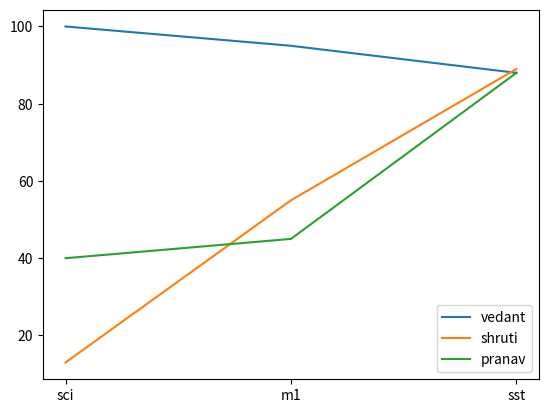

The matplotlib source for this figure:
import matplotlib.pyplot as plt
#plt.plot([1,2,3,4],[4,8,6,1],'-o') #adding dot and line
#plt.plot([5,6,7,8],'-go') #addind red and dot line
#plt.plot([9,10,11,12],'-ro')
#plt.title("Design by amogh")
#fig, ax = plt.subplots()  # Create a figure containing a single axes.
#ax.plot([1, 2, 3, 4], [1, 4, 2, 3])  # Plot some data on the axes.
#plt.plot([1,2,3,44,5,])
##x=[1,2,3,4,]
##y=[9,7,8,11
##plt.plot(x,y)
##plt.xlabel("Roll")
##plt.ylabel("Mark")
x=["sci","m1","sst"]
y=[100,95,88]
plt.plot(x,y,label="vedant")

y1=[13,55,89]
plt.plot(x,y1,label="shruti")

y2=[40,45,88]
plt.plot(x,y2,label="pranav")

plt.legend()

plt.show()